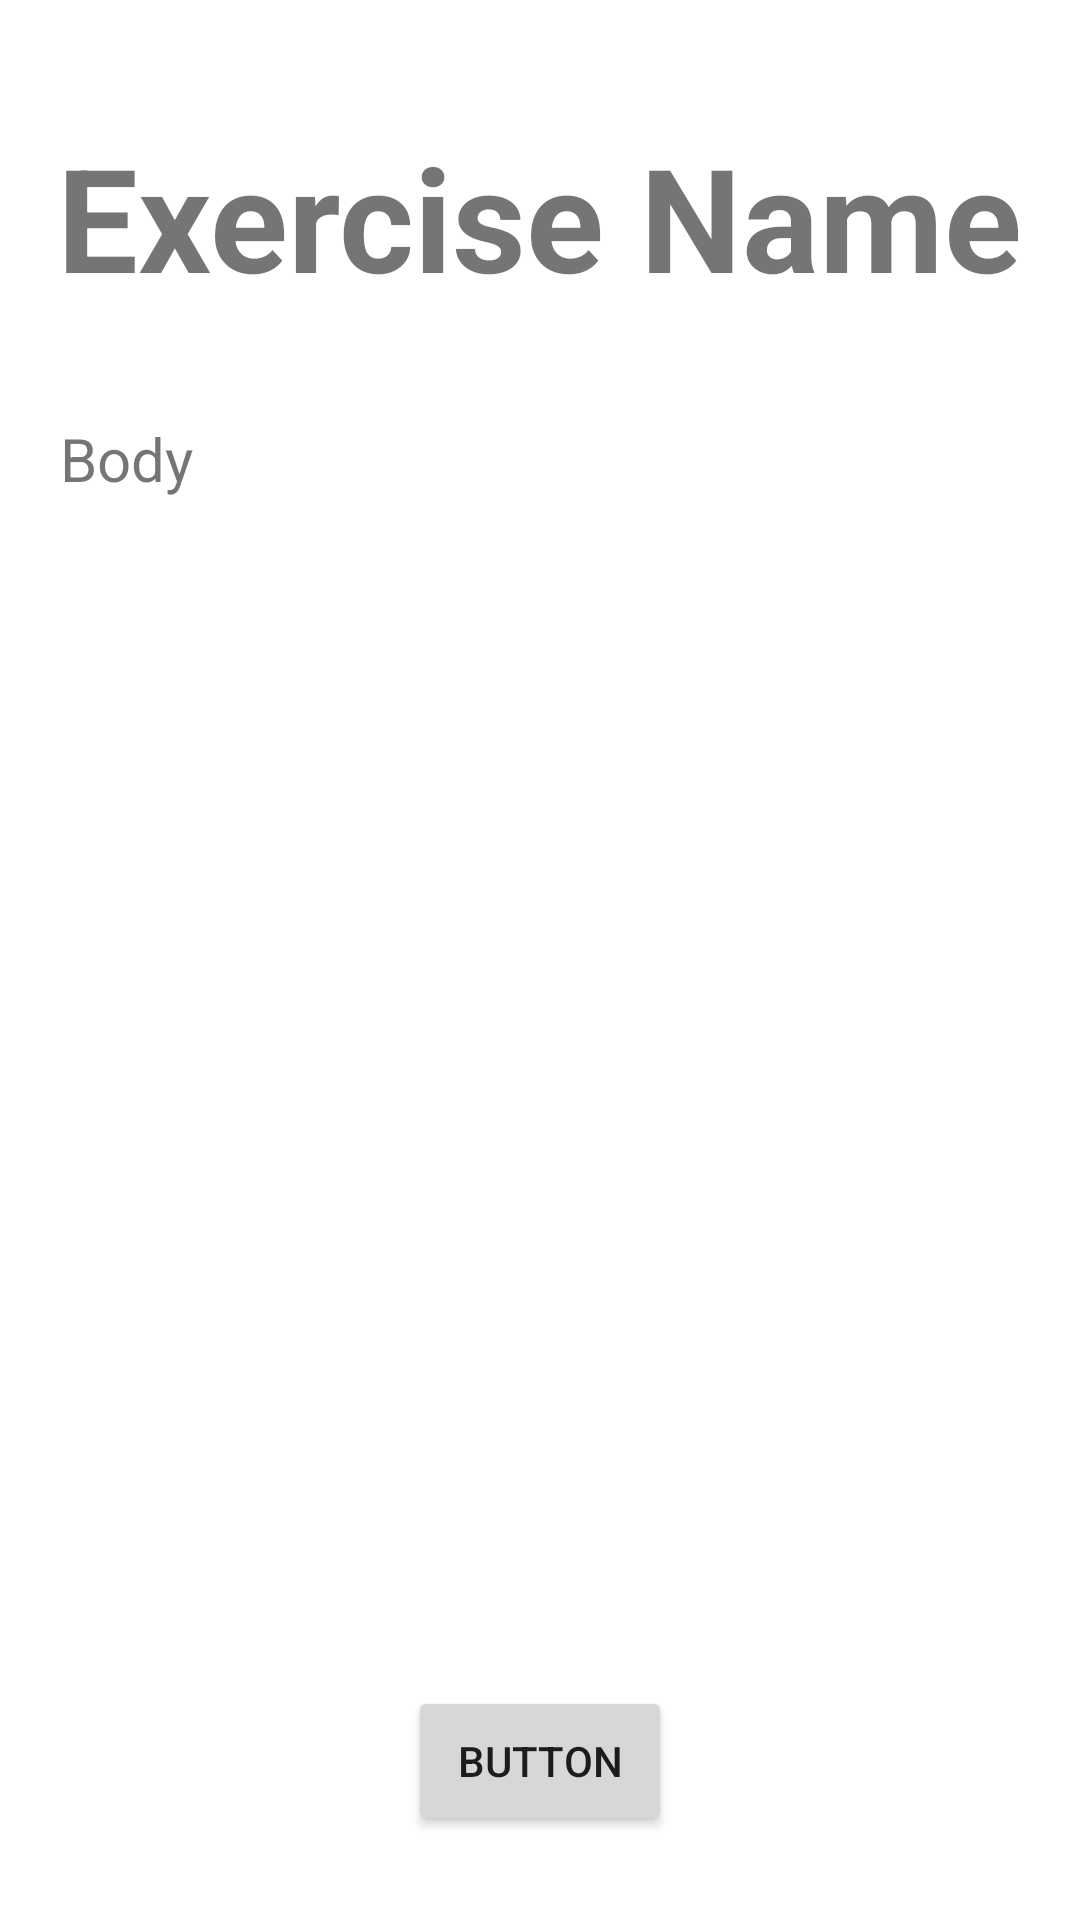

Android layout source for this screen:
<!-- AndroidManifest.xml: application theme Theme.Fitclub -->
<!-- res/layout/activity_exercise_tutorial.xml -->
<?xml version="1.0" encoding="utf-8"?>
<androidx.constraintlayout.widget.ConstraintLayout xmlns:android="http://schemas.android.com/apk/res/android"
    xmlns:app="http://schemas.android.com/apk/res-auto"
    xmlns:tools="http://schemas.android.com/tools"
    android:layout_width="match_parent"
    android:layout_height="match_parent"
    tools:context=".presentation.ExerciseTutorialActivity">

    <TextView
        android:id="@+id/tutorial_exercise_name"
        android:layout_width="wrap_content"
        android:layout_height="wrap_content"
        android:layout_marginTop="40dp"
        android:text="Exercise Name"
        android:textSize="48sp"
        android:textStyle="bold"
        app:layout_constraintEnd_toEndOf="parent"
        app:layout_constraintStart_toStartOf="parent"
        app:layout_constraintTop_toTopOf="parent" />

    <TextView
        android:id="@+id/tutorial_body"
        android:layout_width="0dp"
        android:layout_height="wrap_content"
        android:layout_marginStart="20dp"
        android:layout_marginTop="35dp"
        android:layout_marginEnd="20dp"
        android:text="Body"
        android:textSize="20sp"
        app:layout_constraintEnd_toEndOf="parent"
        app:layout_constraintStart_toStartOf="parent"
        app:layout_constraintTop_toBottomOf="@+id/tutorial_exercise_name" />

    <Button
        android:id="@+id/tutorial_link_button"
        android:layout_width="wrap_content"
        android:layout_height="50dp"
        android:layout_marginBottom="28dp"
        android:text="Button"
        app:layout_constraintBottom_toBottomOf="parent"
        app:layout_constraintEnd_toEndOf="parent"
        app:layout_constraintStart_toStartOf="parent" />
</androidx.constraintlayout.widget.ConstraintLayout>
<!-- resources referenced by this layout -->
<resources>
  <style name="Theme.Fitclub" parent="Theme.MaterialComponents.DayNight.DarkActionBar">
          
          <item name="colorPrimary">@color/purple_500</item>
          <item name="colorPrimaryVariant">@color/purple_700</item>
          <item name="colorOnPrimary">@color/white</item>
          
          <item name="colorSecondary">@color/teal_200</item>
          <item name="colorSecondaryVariant">@color/teal_700</item>
          <item name="colorOnSecondary">@color/black</item>
          
          <item name="android:statusBarColor">?attr/colorPrimaryVariant</item>
          
      </style>
  <!-- not gathered from this repository: default colours our renderer supplied (Android Studio template values) -->
  <color name="purple_500">#FF6200EE</color>
  <color name="purple_700">#FF3700B3</color>
  <color name="teal_200">#FF03DAC5</color>
  <color name="teal_700">#FF018786</color>
  <color name="black">#FF000000</color>
  <color name="white">#FFFFFFFF</color>
</resources>
